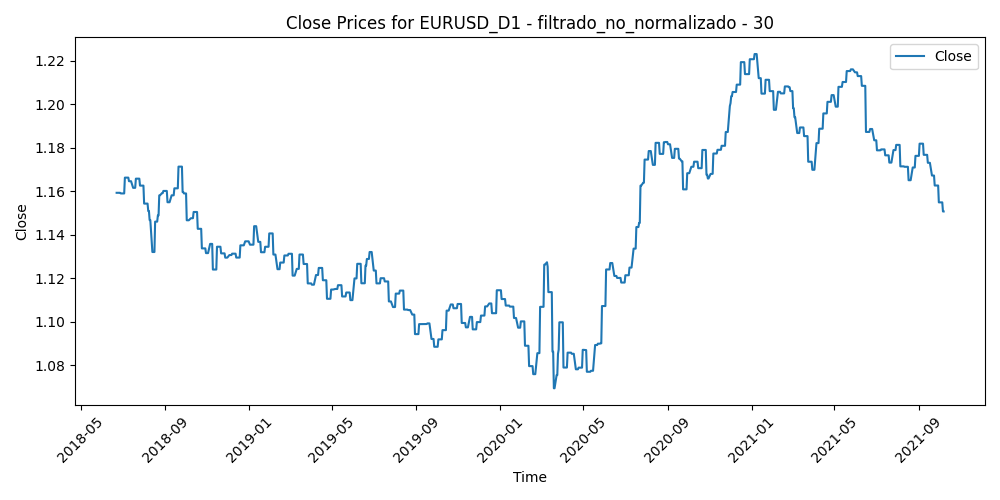

Data behind this chart, as committed beside it:
Time, Close, Volume, diferencia_media_30
2018-06-22, 1.159, 182386, 0.005137
2018-06-25, 1.159, 170549, -0.0002383
2018-06-26, 1.159, 192229, 0.004631
2018-06-27, 1.159, 200098, 0.01317
2018-06-28, 1.159, 205472, 0.011
2018-06-29, 1.159, 224381, -0.0009297
2018-07-02, 1.159, 146295, 0.003213
2018-07-03, 1.159, 147215, 0.0007757
2018-07-04, 1.166, 118954, 0.0008917
2018-07-05, 1.166, 155530, -0.002762
2018-07-06, 1.166, 139608, -0.007563
2018-07-09, 1.166, 128046, -0.007853
2018-07-10, 1.165, 124510, -0.006612
2018-07-11, 1.165, 170009, 0.0004433
2018-07-12, 1.165, 139000, 0.000808
2018-07-13, 1.165, 131367, -0.0007147
2018-07-16, 1.162, 122258, -0.003154
2018-07-17, 1.162, 142508, 0.001657
2018-07-18, 1.162, 137506, 0.003348
2018-07-19, 1.162, 194746, 0.002588
2018-07-20, 1.166, 216752, -0.005481
2018-07-23, 1.166, 120372, -0.002814
2018-07-24, 1.166, 129263, -0.002044
2018-07-25, 1.166, 141170, -0.006946
2018-07-26, 1.163, 140619, 0.001871
2018-07-27, 1.163, 116762, 0.000578
2018-07-30, 1.163, 87697, -0.003878
2018-07-31, 1.163, 125318, -0.002026
2018-08-01, 1.154, 115596, 0.001197
2018-08-02, 1.154, 111036, 0.008687
2018-08-03, 1.154, 124422, 0.01019
2018-08-06, 1.154, 83575, 0.01109
2018-08-07, 1.151, 89715, 0.006339
2018-08-08, 1.151, 86802, 0.005413
2018-08-09, 1.147, 100099, 0.01353
2018-08-10, 1.147, 222094, 0.02439
2018-08-13, 1.132, 188564, 0.02362
2018-08-14, 1.132, 153618, 0.02918
2018-08-15, 1.132, 152170, 0.0279
2018-08-16, 1.132, 166195, 0.02379
2018-08-17, 1.146, 134253, 0.01652
2018-08-20, 1.146, 108952, 0.01119
2018-08-21, 1.149, 155467, 0.001818
2018-08-22, 1.149, 133753, -0.0009817
2018-08-23, 1.158, 128363, 0.004032
2018-08-24, 1.158, 134058, -0.004124
2018-08-27, 1.159, 80250, -0.009913
2018-08-28, 1.159, 95410, -0.01139
2018-08-29, 1.16, 104787, -0.01242
2018-08-30, 1.16, 102420, -0.008396
2018-08-31, 1.16, 111007, -0.00265
2018-09-03, 1.16, 63456, -0.003998
2018-09-04, 1.155, 95607, -0.0008877
2018-09-05, 1.155, 106855, -0.005975
2018-09-06, 1.155, 104654, -0.005428
2018-09-07, 1.155, 107424, 0.001401
2018-09-10, 1.158, 74856, -0.003206
2018-09-11, 1.158, 80219, -0.004489
2018-09-12, 1.158, 91862, -0.006771
2018-09-13, 1.158, 88979, -0.01283
... 794 more rows
